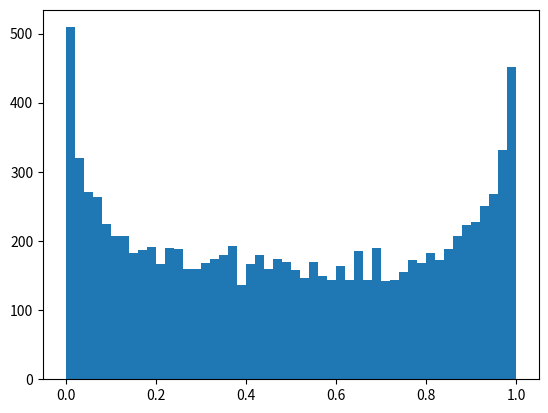

Source code (Python): (Note: this script raises an exception after producing the figure.)
import numpy as np
from scipy.stats import uniform, beta
from scipy.special import betaincinv
import matplotlib.pyplot as plt

# generate Uniform Random Numbers
np.random.seed()
N = 10000
uniform_rvs = uniform(loc=0.0, scale=1.0).rvs(size=N)

# generate Gamma Random Numbers using the inversion method
a = 0.7
b = 0.7
beta_rvs_inv = betaincinv(a, b, uniform_rvs)

# compute the pdf of Gamma distribution
beta_rv = beta(a=a, b=b)
x = np.linspace(beta_rv.ppf(0.01), beta_rv.ppf(0.99), 10000)
y = beta_rv.pdf(x)

# plot a histgram
nbins = 50
plt.hist(beta_rvs_inv, normed=True, bins=nbins, ec='black', label='Random Numbers')
plt.plot(x, y, 'r-', lw=2, label='PDF')
plt.legend()
plt.xlim([beta_rv.ppf(0.01), beta_rv.ppf(0.99)])
plt.show()